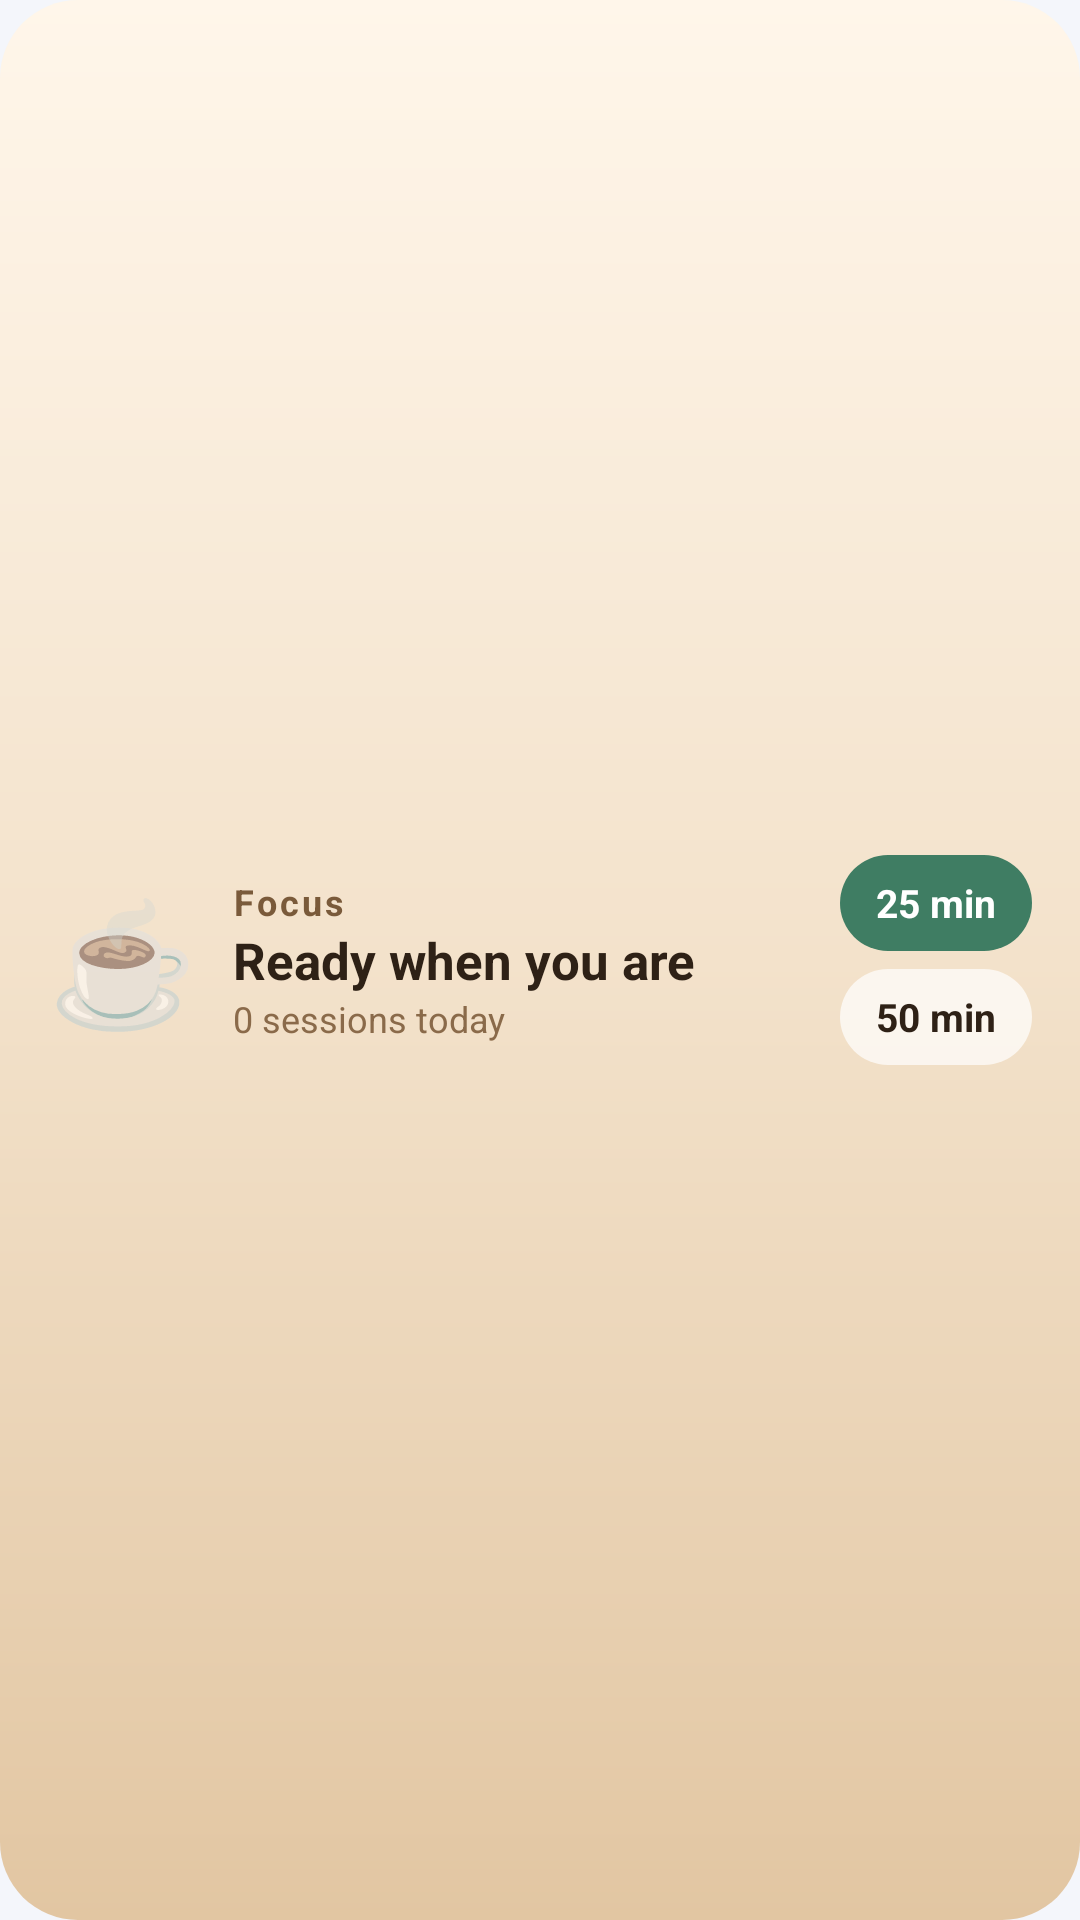

Here is an Android app screen rendered from its layout file. Give the layout XML and the strings, colors and styles it references.
<!-- AndroidManifest.xml: application theme Theme.RamAI -->
<!-- res/layout/widget_focus.xml -->
<?xml version="1.0" encoding="utf-8"?>
<LinearLayout xmlns:android="http://schemas.android.com/apk/res/android"
    android:id="@+id/focus_root"
    android:layout_width="match_parent"
    android:layout_height="match_parent"
    android:background="@drawable/widget_focus_bg"
    android:gravity="center_vertical"
    android:orientation="horizontal"
    android:padding="16dp">

    <TextView android:id="@+id/focus_cup" android:layout_width="wrap_content" android:layout_height="wrap_content" android:text="☕" android:textSize="40sp" />

    <LinearLayout android:layout_width="0dp" android:layout_height="wrap_content" android:layout_marginStart="12dp" android:layout_weight="1" android:orientation="vertical">
        <TextView android:id="@+id/focus_label" android:layout_width="wrap_content" android:layout_height="wrap_content" android:text="Focus" android:textColor="#7A5A3A" android:textSize="12sp" android:textStyle="bold" android:letterSpacing="0.08" />
        <Chronometer android:id="@+id/focus_timer" android:layout_width="wrap_content" android:layout_height="wrap_content" android:textColor="#2E2116" android:textSize="30sp" android:visibility="gone" />
        <TextView android:id="@+id/focus_idle" android:layout_width="wrap_content" android:layout_height="wrap_content" android:text="Ready when you are" android:textColor="#2E2116" android:textSize="17sp" android:textStyle="bold" />
        <TextView android:id="@+id/focus_today" android:layout_width="wrap_content" android:layout_height="wrap_content" android:text="0 sessions today" android:textColor="#8A6A4A" android:textSize="12sp" />
    </LinearLayout>

    <LinearLayout android:layout_width="wrap_content" android:layout_height="wrap_content" android:orientation="vertical">
        <TextView android:id="@+id/focus_25" android:layout_width="64dp" android:layout_height="32dp" android:background="@drawable/widget_btn_green" android:gravity="center" android:text="25 min" android:textColor="#FFFFFF" android:textSize="13sp" android:textStyle="bold" />
        <TextView android:id="@+id/focus_50" android:layout_width="64dp" android:layout_height="32dp" android:layout_marginTop="6dp" android:background="@drawable/widget_btn_soft" android:gravity="center" android:text="50 min" android:textColor="#2E2116" android:textSize="13sp" android:textStyle="bold" />
        <TextView android:id="@+id/focus_stop" android:layout_width="64dp" android:layout_height="32dp" android:background="@drawable/widget_btn_soft" android:gravity="center" android:text="■ Stop" android:textColor="#2E2116" android:textSize="13sp" android:textStyle="bold" android:visibility="gone" />
    </LinearLayout>
</LinearLayout>
<!-- resources referenced by this layout -->
<resources>
  <!-- drawable widget_btn_green (drawable) -->
  <?xml version="1.0" encoding="utf-8"?>
  <shape xmlns:android="http://schemas.android.com/apk/res/android" android:shape="rectangle">
      <solid android:color="#3F7D63" />
      <corners android:radius="999dp" />
  </shape>
  <!-- drawable widget_btn_soft (drawable) -->
  <?xml version="1.0" encoding="utf-8"?>
  <shape xmlns:android="http://schemas.android.com/apk/res/android" android:shape="rectangle">
      <solid android:color="#B3FFFFFF" />
      <corners android:radius="999dp" />
  </shape>
  <!-- drawable widget_focus_bg (drawable) -->
  <?xml version="1.0" encoding="utf-8"?>
  <shape xmlns:android="http://schemas.android.com/apk/res/android" android:shape="rectangle">
      <gradient android:angle="270" android:startColor="#FFF6EA" android:centerColor="#F3E2CB" android:endColor="#E2C6A2" />
      <corners android:radius="26dp" />
  </shape>
  <style name="Theme.RamAI" parent="android:Theme.Material.Light.NoActionBar">
          <item name="android:windowBackground">@color/background</item>
          <item name="android:statusBarColor">@color/background</item>
          <item name="android:navigationBarColor">@color/background</item>
          <item name="android:windowLightStatusBar">true</item>
      </style>
  <color name="background">#F4F6FB</color>
</resources>
